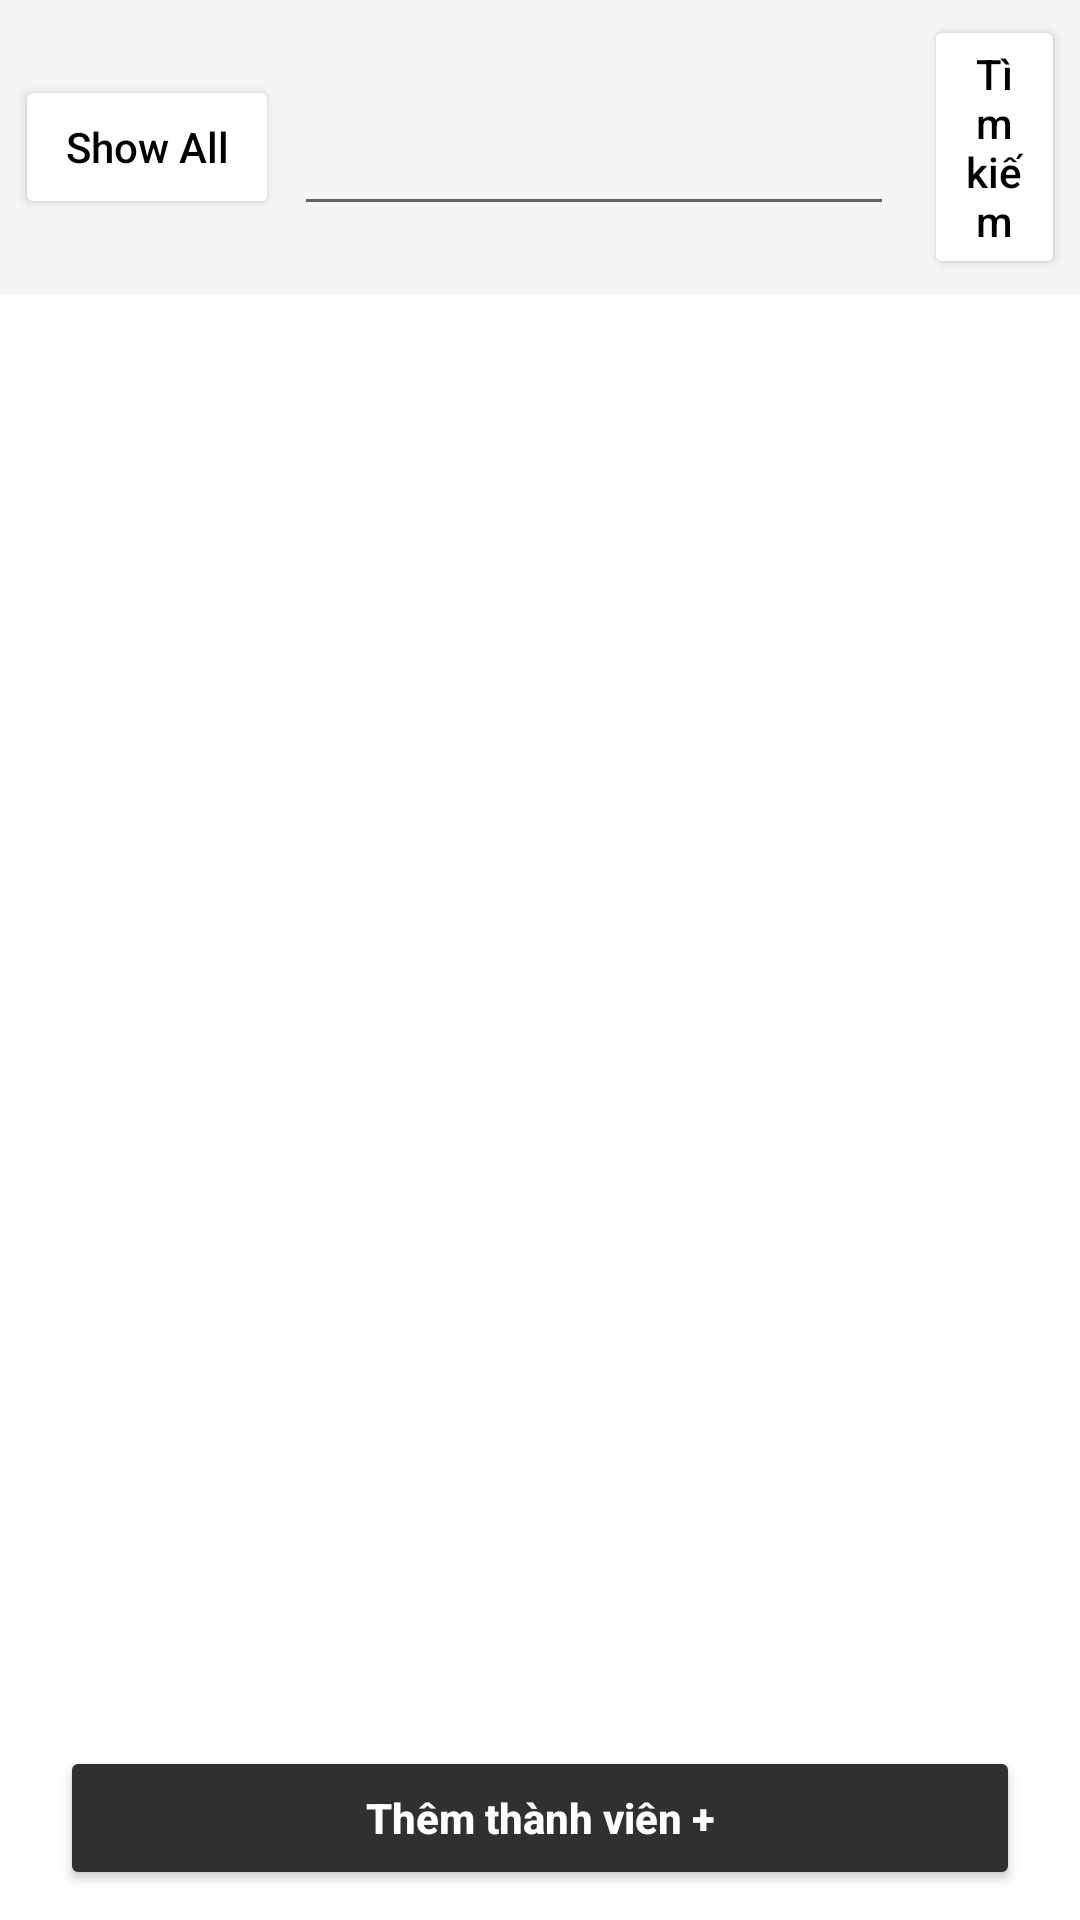

Write the Android layout XML for this screen, with the resource values it uses.
<!-- AndroidManifest.xml: application theme Theme.QuanLyKho -->
<!-- res/layout/fragment_user.xml -->
<?xml version="1.0" encoding="utf-8"?>
<androidx.constraintlayout.widget.ConstraintLayout xmlns:android="http://schemas.android.com/apk/res/android"
    xmlns:app="http://schemas.android.com/apk/res-auto"
    xmlns:tools="http://schemas.android.com/tools"
    android:layout_width="match_parent"
    android:layout_height="match_parent"
    android:background="#fff">

    <LinearLayout
        android:background="#17929292"
        android:id="@+id/linearLayout2"
        android:layout_width="match_parent"
        android:layout_height="wrap_content"
        android:orientation="horizontal"
        android:gravity="center"
        tools:ignore="MissingConstraints">

        <Button
            android:layout_marginStart="5dp"
            android:id="@+id/btnCancel"
            android:layout_width="wrap_content"
            android:layout_height="wrap_content"
            android:backgroundTint="#fff"
            android:text="Show All"
            android:textAllCaps="false"
            android:textColor="@color/black"/>

        <EditText
            android:layout_marginStart="5dp"
            android:layout_marginEnd="5dp"
            android:id="@+id/edSearch"
            android:layout_width="200dp"
            android:layout_height="53dp"
            android:padding="10dp"/>

        <Button
            android:id="@+id/btnSearch"
            android:layout_width="wrap_content"
            android:layout_height="wrap_content"
            android:layout_margin="5dp"
            android:layout_marginEnd="36dp"
            android:backgroundTint="#fff"
            android:text="Tìm kiếm"
            android:textAllCaps="false"
            android:textColor="@color/black" />

    </LinearLayout>


    <androidx.recyclerview.widget.RecyclerView
        android:id="@+id/recyclerMember"
        android:layout_width="0dp"
        android:layout_height="0dp"
        app:layout_constraintBottom_toTopOf="@+id/btnAddMember"
        app:layout_constraintEnd_toEndOf="parent"
        app:layout_constraintStart_toStartOf="parent"
        app:layout_constraintTop_toBottomOf="@+id/linearLayout2" />

    <Button
        android:id="@+id/btnAddMember"
        android:layout_width="0dp"
        android:layout_height="wrap_content"
        android:layout_marginLeft="20dp"
        android:layout_marginTop="10dp"
        android:layout_marginRight="20dp"
        android:layout_marginBottom="10dp"
        android:backgroundTint="#303030"
        android:text="Thêm thành viên +"
        android:textAllCaps="false"
        android:textColor="@color/white"
        android:textStyle="bold"
        app:layout_constraintBottom_toBottomOf="parent"
        app:layout_constraintEnd_toEndOf="parent"
        app:layout_constraintStart_toStartOf="parent" />
</androidx.constraintlayout.widget.ConstraintLayout>
<!-- resources referenced by this layout -->
<resources>
  <style name="Theme.QuanLyKho" parent="Theme.MaterialComponents.DayNight.DarkActionBar">
  
          <item name="windowNoTitle">true</item>
          <item name="windowActionBar">false</item>
          
          <item name="colorPrimary">@color/purple_200</item>
          <item name="colorPrimaryVariant">@color/purple_700</item>
          <item name="colorOnPrimary">@color/black</item>
          
          <item name="colorSecondary">@color/teal_200</item>
          <item name="colorSecondaryVariant">@color/teal_200</item>
          <item name="colorOnSecondary">@color/black</item>
          
          <item name="android:statusBarColor">?attr/colorPrimaryVariant</item>
          
      </style>
  <!-- not gathered from this repository: default colours our renderer supplied (Android Studio template values) -->
  <color name="purple_200">#FFBB86FC</color>
  <color name="purple_700">#FF3700B3</color>
  <color name="teal_200">#FF03DAC5</color>
  <color name="black">#FF000000</color>
  <color name="white">#FFFFFFFF</color>
</resources>
